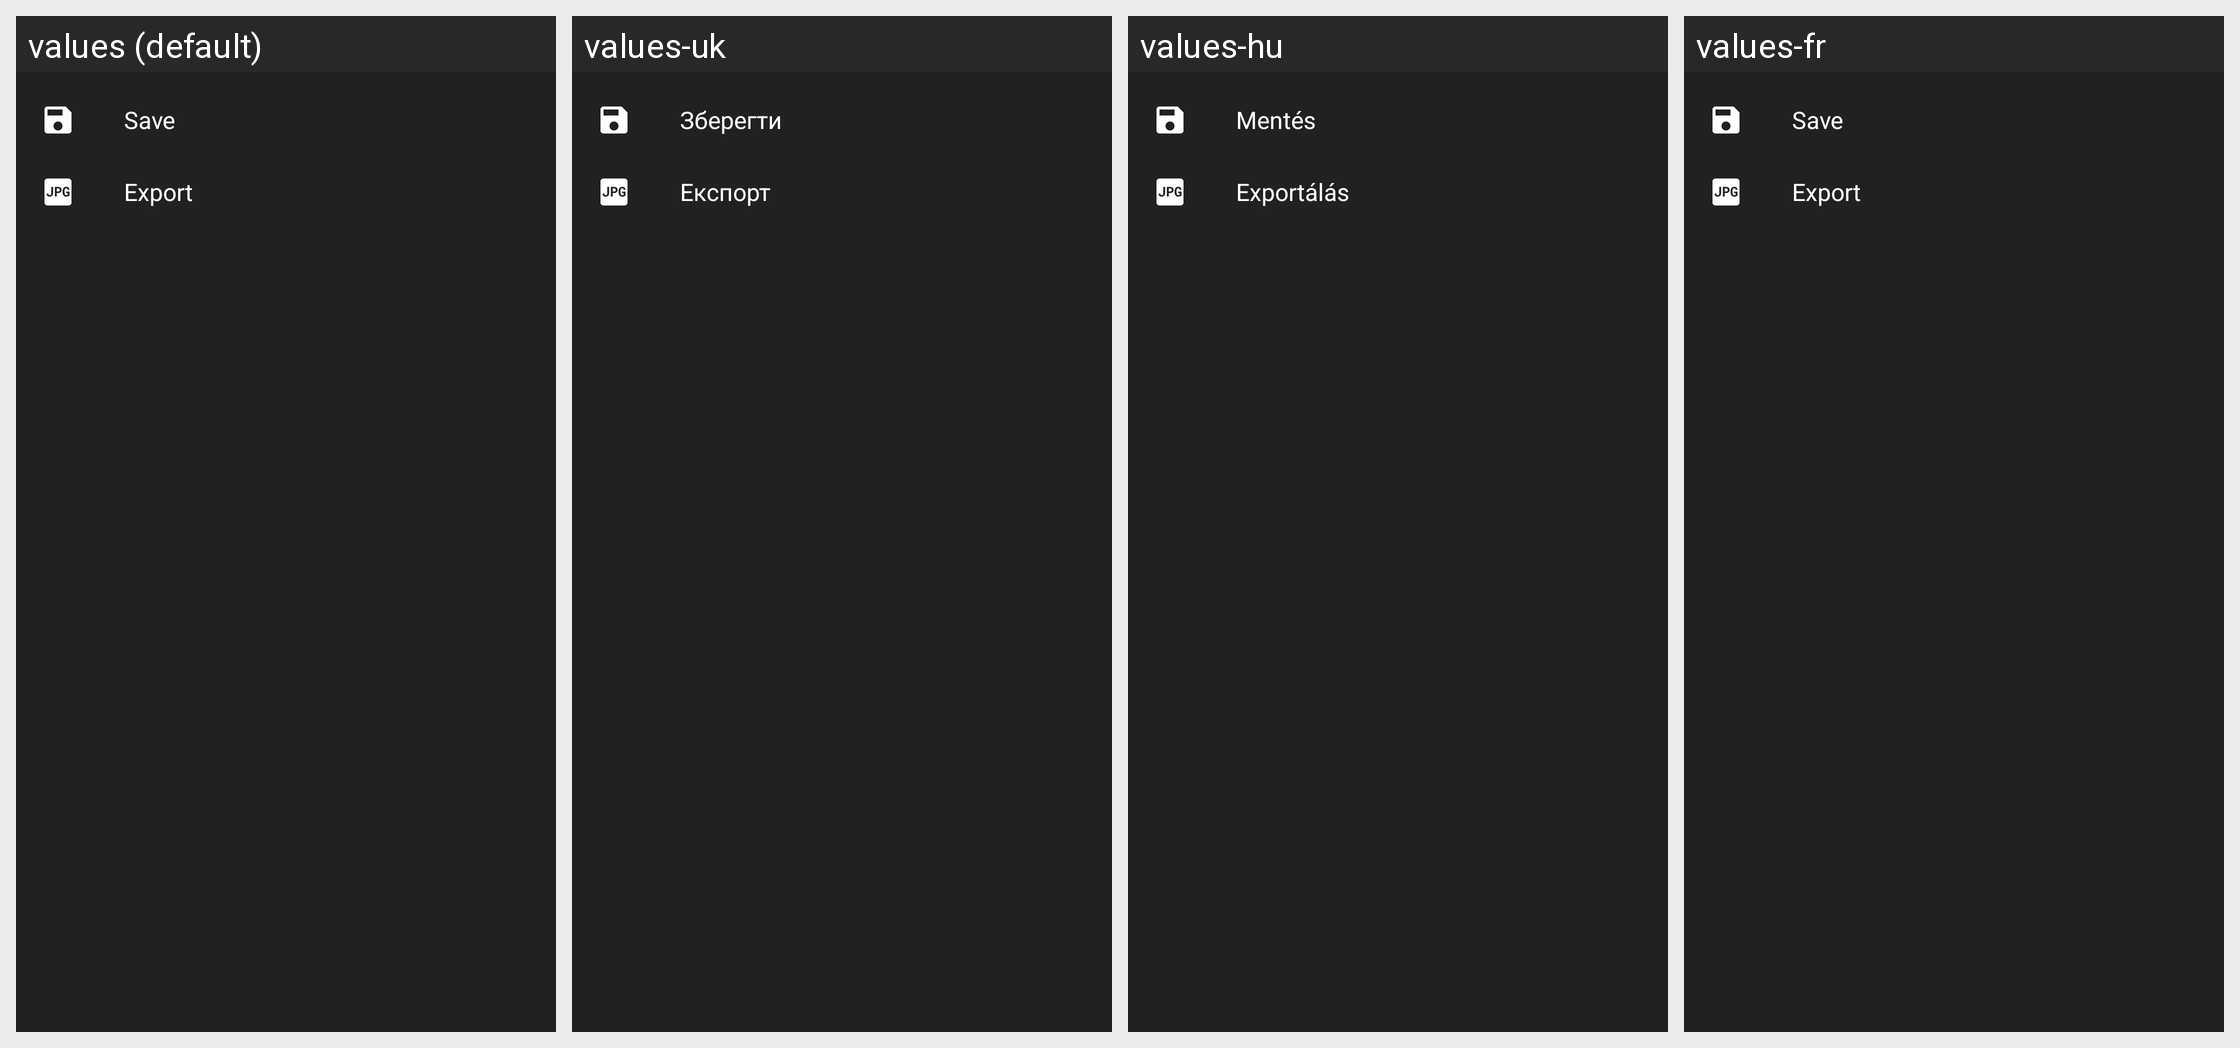

Strings drawn on this Android screen and how each of the app's shown locales translates them:
Android screen res/layout/edit_image_export_dialog.xml rendered under 4 locales, left to right: values (default), values-uk, values-hu, values-fr. Device: Nexus 5 (rendered at 1080×1920; each locale shown at half size, 540×960, under a caption strip naming it); theme CameraRoll.Theme.
Other locales in the repository, not shown: values-be, values-bg, values-cs, values-de, values-es, values-hr, values-it, values-ja, values-nl, values-pl, values-pt, values-ru, values-zh, values-zh-rTW.
Strings drawn on this screen, with the default value and each locale's value (text and hints the layout hard-codes, and strings that could not be matched under every locale, appear in the picture but are not listed):

save_edit
  values: Save
  values-uk: Зберегти
  values-hu: Mentés
  values-fr: Save  [not translated; the default value is used]

export
  values: Export
  values-uk: Експорт
  values-hu: Exportálás
  values-fr: Export  [not translated; the default value is used]
